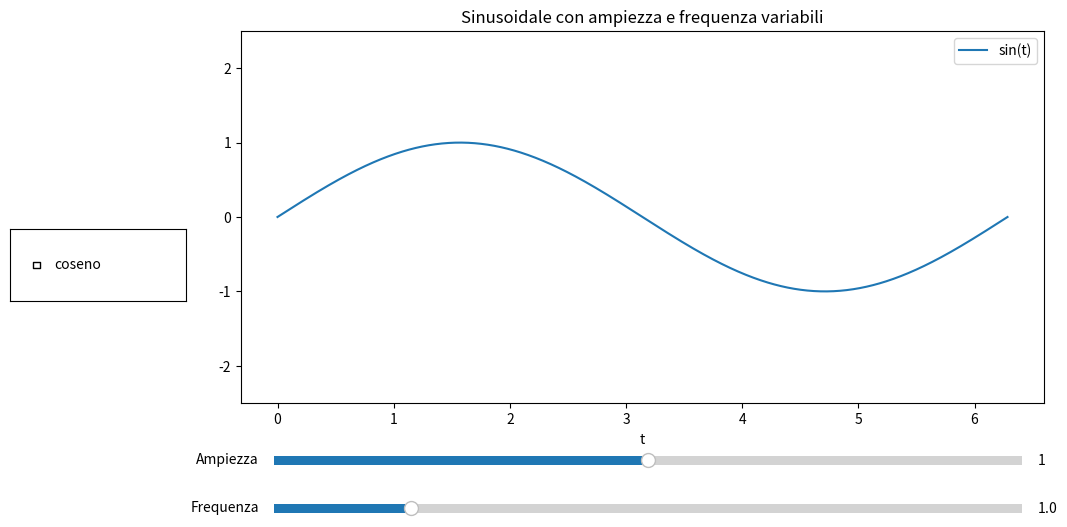

Here is the Python script that generated this plot:

import numpy as np
import matplotlib.pyplot as plt
from matplotlib.widgets import Slider, CheckButtons

# --------------------------------------------------
# PREPARAZIONE DEI DATI
# --------------------------------------------------

# Generiamo 1000 punti tra 0 e 2π
t = np.linspace(0, 2*np.pi, 1000)

# Impostiamo i valori iniziali
amp0 = 1.0
freq0 = 1.0


# --------------------------------------------------
# CREAZIONE DEL GRAFICO
# --------------------------------------------------

# Creiamo figura e assi
fig, ax = plt.subplots(figsize=(11, 6))

# Sistemiamo lo spazio per grafico, checkbox e slider
fig.subplots_adjust(
    left=0.25,
    right=0.98,
    bottom=0.28,
    top=0.90
)

# Disegniamo inizialmente la curva del seno
# Conserviamo il riferimento alla linea in sin_line
sin_line, = ax.plot(
    t,
    amp0 * np.sin(freq0 * t),
    label="sin(t)"
)

# Creiamo la curva del coseno, inizialmente nascosta
cos_line, = ax.plot(
    t,
    amp0 * np.cos(freq0 * t),
    label="cos(t)",
    visible=False
)

# Impostiamo i limiti verticali
ax.set_ylim(-2.5, 2.5)

# Inseriamo il nome dell'asse orizzontale
ax.set_xlabel("t")

# Inseriamo il titolo
ax.set_title("Sinusoidale con ampiezza e frequenza variabili")

# Mostriamo la legenda
ax.legend([sin_line], ["sin(t)"], loc="upper right")


# --------------------------------------------------
# SLIDER AMPIEZZA
# --------------------------------------------------

# Creiamo lo spazio del primo slider
ax_amp = plt.axes([0.28, 0.17, 0.68, 0.03])

# Creiamo lo slider dell'ampiezza
# Valore minimo: 0
# Valore massimo: 2
# Valore iniziale: amp0
s_amp = Slider(
    ax_amp,
    "Ampiezza",
    0.0,
    2.0,
    valinit=amp0
)


# --------------------------------------------------
# SLIDER FREQUENZA
# --------------------------------------------------

# Creiamo lo spazio del secondo slider
ax_freq = plt.axes([0.28, 0.09, 0.68, 0.03])

# Creiamo lo slider della frequenza
# Valore minimo: 0.1
# Valore massimo: 5
# Valore iniziale: freq0
s_freq = Slider(
    ax_freq,
    "Frequenza",
    0.1,
    5.0,
    valinit=freq0
)


# --------------------------------------------------
# FUNZIONE DI AGGIORNAMENTO
# --------------------------------------------------

def update(val):

    # Recuperiamo i valori attuali dei due slider
    A = s_amp.val
    f = s_freq.val

    # Aggiorniamo la curva del seno
    sin_line.set_ydata(A * np.sin(f * t))

    # Aggiorniamo la curva del coseno
    cos_line.set_ydata(A * np.cos(f * t))

    # Aggiorniamo il grafico senza ricrearlo
    fig.canvas.draw_idle()


# Colleghiamo entrambi gli slider alla funzione update
s_amp.on_changed(update)
s_freq.on_changed(update)


# --------------------------------------------------
# CHECKBOX PER IL COSENO
# --------------------------------------------------

# Creiamo uno spazio separato a sinistra del grafico
rax = plt.axes([0.04, 0.45, 0.16, 0.12])

# Creiamo la checkbox, inizialmente non selezionata
check = CheckButtons(
    rax,
    ["coseno"],
    [False]
)


# --------------------------------------------------
# FUNZIONE PER MOSTRARE/NASCONDERE IL COSENO
# --------------------------------------------------

def toggle(label):

    # Mostriamo o nascondiamo il coseno
    cos_line.set_visible(not cos_line.get_visible())

    # Se il coseno è visibile, mostriamo entrambe le curve
    if cos_line.get_visible():
        ax.legend([sin_line, cos_line], ["sin(t)", "cos(t)"])

    # Altrimenti mostriamo soltanto il seno
    else:
        ax.legend([sin_line], ["sin(t)"])

    # Aggiorniamo il grafico
    fig.canvas.draw_idle()


# Colleghiamo la checkbox alla funzione toggle
check.on_clicked(toggle)


# --------------------------------------------------
# SALVATAGGIO E VISUALIZZAZIONE
# --------------------------------------------------

# Salviamo il grafico in PNG
fig.savefig(
    "esercizio1.png",
    dpi=300,
    bbox_inches="tight"
)

# Mostriamo il grafico interattivo
plt.show()
